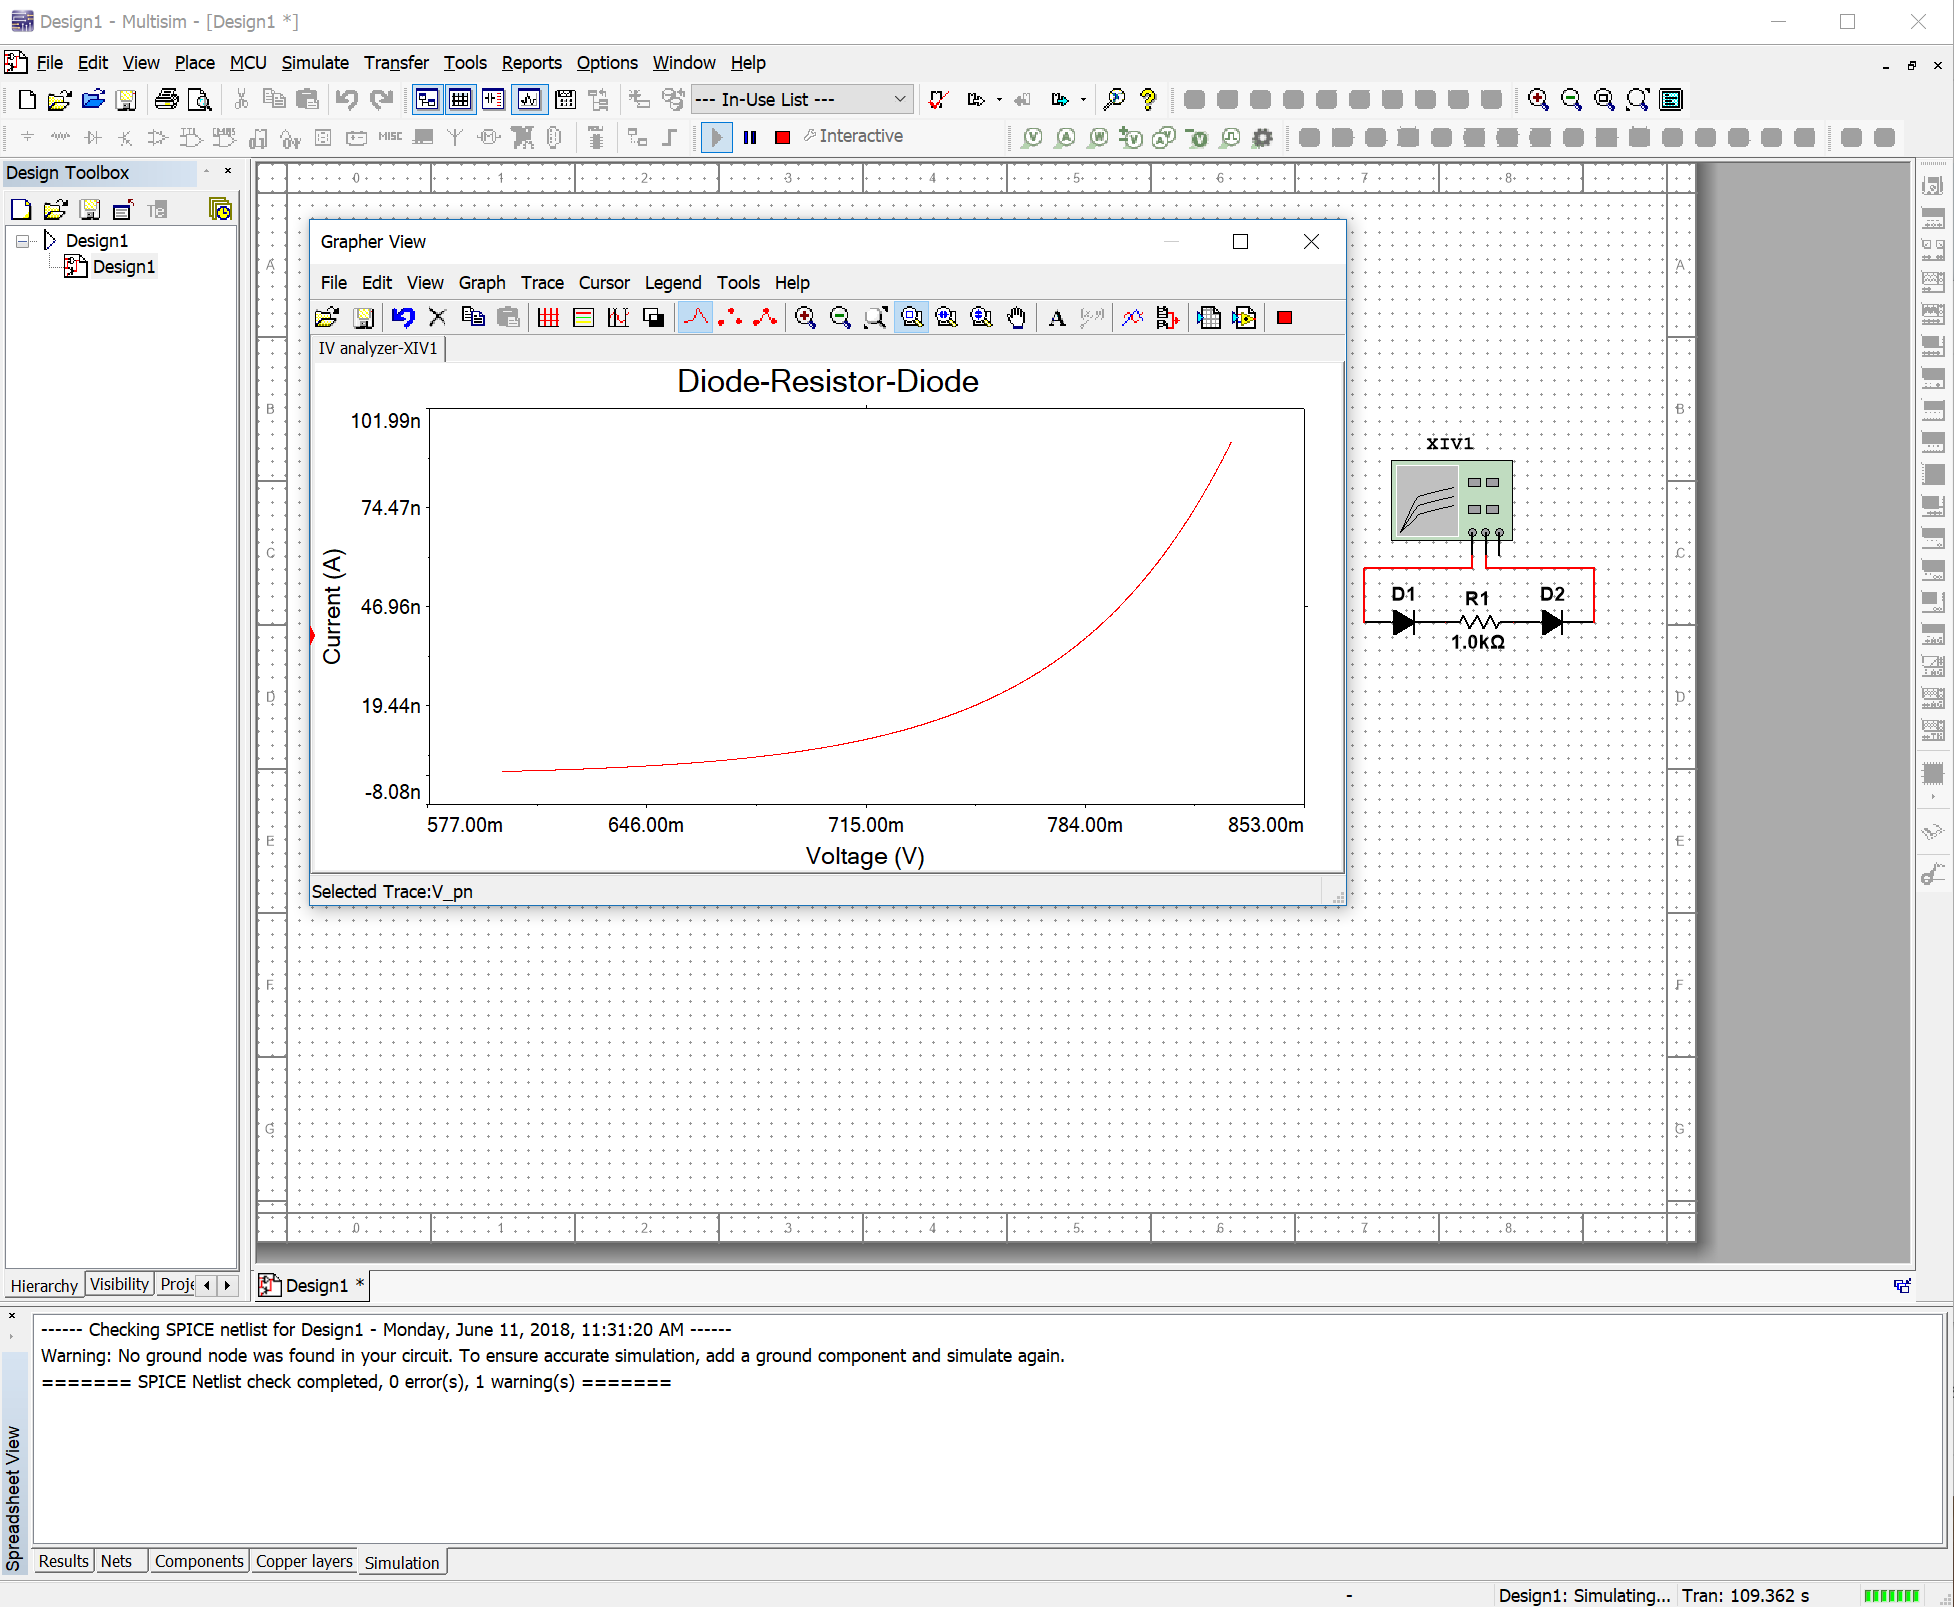

Source data for this figure (header and first rows):
V, I
0.6, 1.09111e-009
0.6001, 1.09322e-009
0.6002, 1.09533e-009
0.6003, 1.09745e-009
0.6004, 1.09957e-009
0.6005, 1.1017e-009
0.6006, 1.10383e-009
0.6007, 1.10596e-009
0.6008, 1.1081e-009
0.6009, 1.11024e-009
0.601, 1.11239e-009
0.6011, 1.11454e-009
0.6012, 1.11669e-009
0.6013, 1.11885e-009
0.6014, 1.12101e-009
0.6015, 1.12318e-009
0.6016, 1.12535e-009
0.6017, 1.12753e-009
0.6018, 1.12971e-009
0.6019, 1.13189e-009
0.602, 1.13408e-009
0.6021, 1.13627e-009
0.6022, 1.13847e-009
0.6023, 1.14067e-009
0.6024, 1.14287e-009
0.6025, 1.14508e-009
0.6026, 1.1473e-009
0.6027, 1.14951e-009
0.6028, 1.15174e-009
0.6029, 1.15396e-009
0.603, 1.15619e-009
0.6031, 1.15843e-009
0.6032, 1.16067e-009
0.6033, 1.16291e-009
0.6034, 1.16516e-009
0.6035, 1.16741e-009
0.6036, 1.16967e-009
0.6037, 1.17193e-009
0.6038, 1.1742e-009
0.6039, 1.17647e-009
0.604, 1.17874e-009
0.6041, 1.18102e-009
0.6042, 1.1833e-009
0.6043, 1.18559e-009
0.6044, 1.18788e-009
0.6045, 1.19018e-009
0.6046, 1.19248e-009
0.6047, 1.19478e-009
0.6048, 1.19709e-009
0.6049, 1.19941e-009
0.605, 1.20173e-009
0.6051, 1.20405e-009
0.6052, 1.20638e-009
0.6053, 1.20871e-009
0.6054, 1.21105e-009
0.6055, 1.21339e-009
0.6056, 1.21573e-009
0.6057, 1.21808e-009
0.6058, 1.22044e-009
0.6059, 1.2228e-009
... 2,241 more rows
